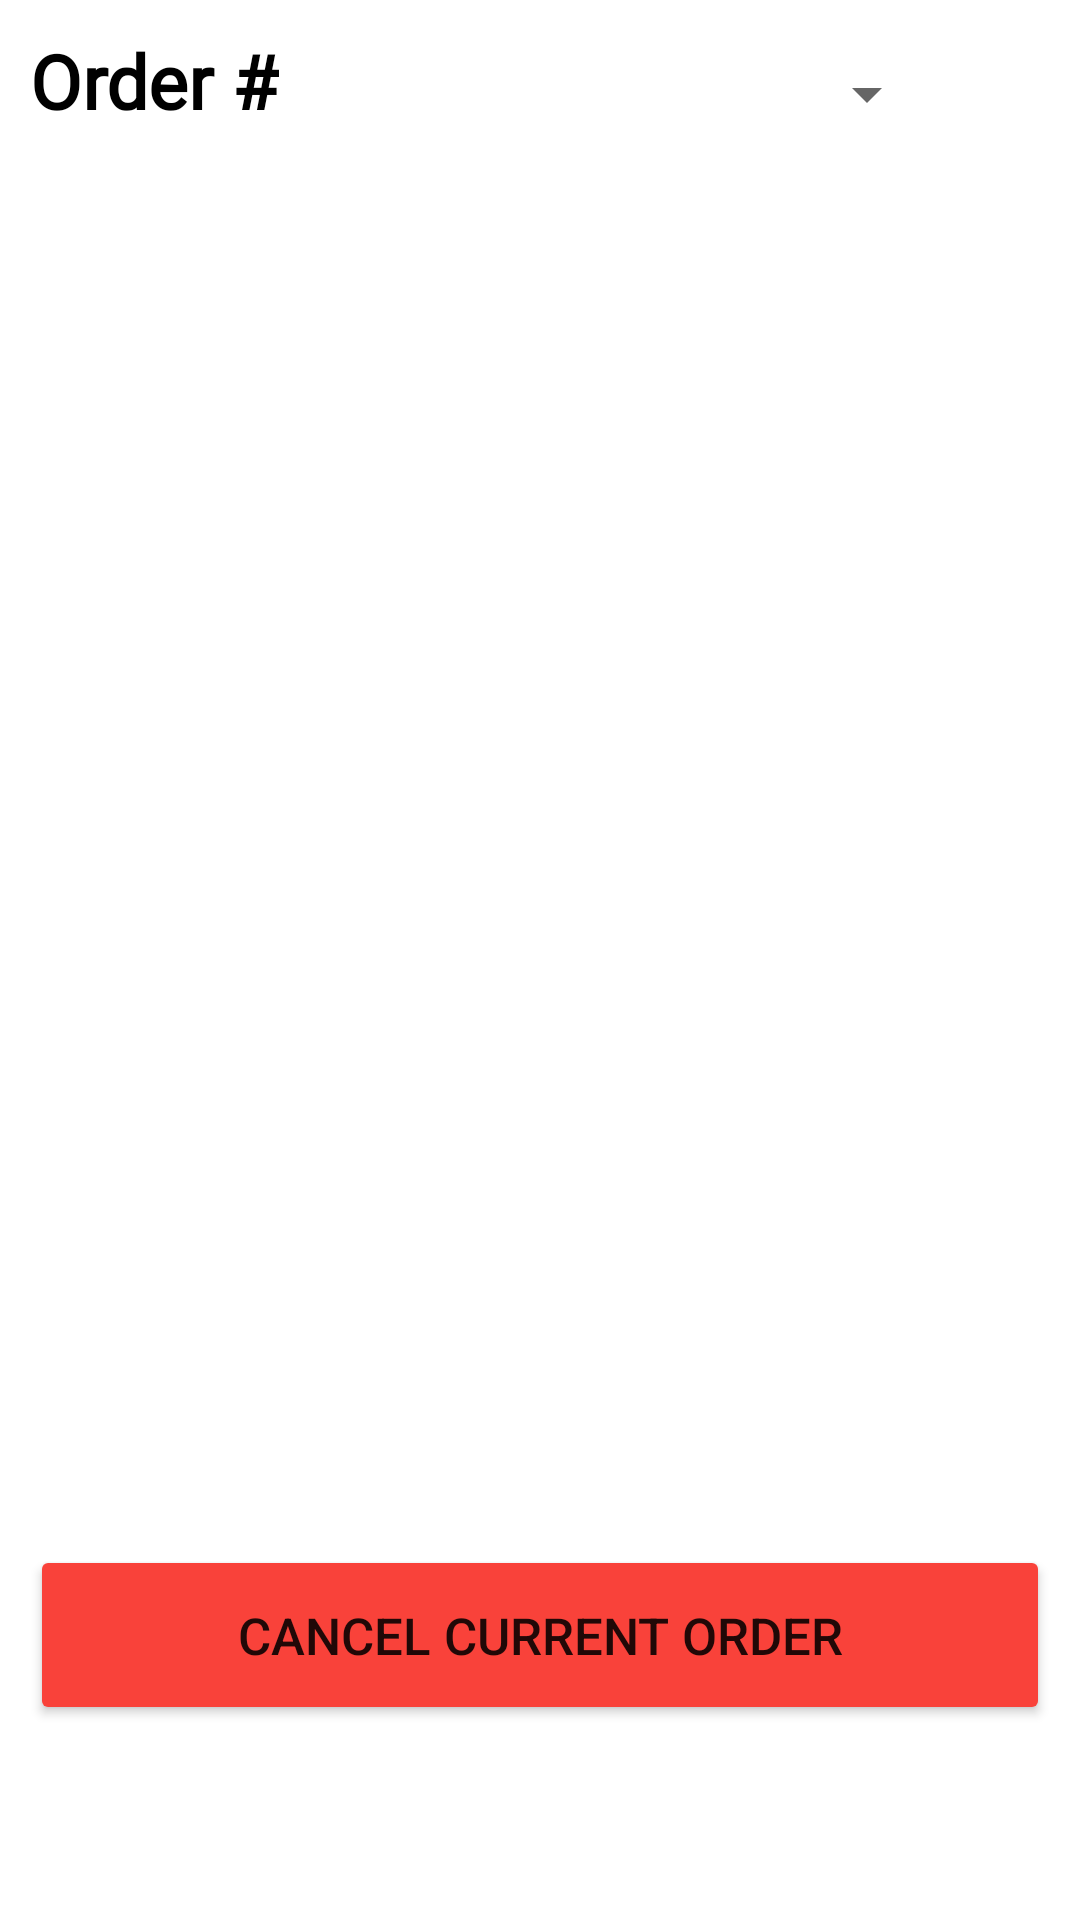

Produce the Android XML layout that renders to this screen, including the resource entries it uses.
<!-- AndroidManifest.xml: application theme Theme.RUPizzeria -->
<!-- res/layout/fragment_store.xml -->
<?xml version="1.0" encoding="utf-8"?>
<RelativeLayout xmlns:android="http://schemas.android.com/apk/res/android"
    xmlns:app="http://schemas.android.com/apk/res-auto"
    xmlns:tools="http://schemas.android.com/tools"
    android:layout_width="match_parent"
    android:layout_height="match_parent"
    tools:context=".client.ui.store.StoreFragment">

    <ScrollView
        android:layout_width="match_parent"
        android:layout_height="match_parent"
        >

        <RelativeLayout
            android:layout_width="match_parent"
            android:layout_height="wrap_content"
            >

            <TextView
                android:id="@+id/store_title"
                android:layout_width="wrap_content"
                android:layout_height="wrap_content"
                android:layout_marginLeft="10dp"
                android:layout_marginTop="10dp"
                android:fontFamily="@font/alata"
                android:text="@string/order"
                android:textColor="@color/black"
                android:textSize="25sp"
                android:textStyle="bold" />

            <Spinner
                android:id="@+id/store_order_number_spinner"
                android:layout_width="200dp"
                android:layout_height="39dp"
                android:layout_marginLeft="20dp"
                android:layout_marginTop="12dp"
                android:layout_toRightOf="@id/store_title"
                android:spinnerMode="dropdown"
                android:foreground="@color/really_light_gray"
                />

            <TextView
                android:id="@+id/store_order_info"
                android:layout_width="wrap_content"
                android:layout_height="wrap_content"
                android:layout_below="@id/store_title"
                android:layout_marginLeft="10dp"
                android:layout_marginTop="5dp"

                android:fontFamily="@font/alata"
                android:text=""
                android:textColor="@color/black_light"
                android:textSize="16sp" />

            <androidx.recyclerview.widget.RecyclerView
                android:id="@+id/store_recycler_view"
                android:layout_width="match_parent"
                android:layout_height="wrap_content"
                android:layout_below="@id/store_order_info"
                android:padding="10dp"
                />

            
            <RelativeLayout
                android:layout_width="match_parent"
                android:layout_height="125dp"
                android:layout_below="@id/store_recycler_view"
                />

        </RelativeLayout>

    </ScrollView>

    <Button
        android:id="@+id/store_cancel_order_button"
        android:layout_width="match_parent"
        android:layout_height="60dp"
        android:layout_alignParentBottom="true"
        android:layout_centerHorizontal="true"
        android:layout_marginStart="10dp"
        android:layout_marginLeft="15dp"
        android:layout_marginTop="10dp"
        android:layout_marginEnd="10dp"

        android:backgroundTint="@color/warm_red"
        android:layout_marginRight="15dp"
        android:layout_marginBottom="65dp"
        android:text="@string/cancel_current_order"
        android:textSize="17dp"
        app:cornerRadius="3dp"
        />



</RelativeLayout>
<!-- resources referenced by this layout -->
<resources>
  <color name="black">#FF000000</color>
  <color name="black_light">#292828</color>
  <color name="really_light_gray">#31C5C5C5</color>
  <color name="warm_red">#F9423A</color>
  <string name="cancel_current_order">Cancel Current Order</string>
  <string name="order">Order #</string>
  <style name="Theme.RUPizzeria" parent="Theme.MaterialComponents.DayNight.DarkActionBar">
          
          <item name="colorPrimary">@color/black_light</item>
          <item name="colorPrimaryVariant">@color/black_dark</item>
          <item name="colorOnPrimary">@color/white</item>
          
          <item name="colorSecondary">@color/teal_200</item>
          <item name="colorSecondaryVariant">@color/teal_700</item>
          <item name="colorOnSecondary">@color/black</item>
          
          <item name="android:statusBarColor">?attr/colorPrimaryVariant</item>
          
      </style>
  <color name="black_dark">#121212</color>
  <color name="white">#FFFFFFFF</color>
  <color name="teal_200">#FF03DAC5</color>
  <color name="teal_700">#FF018786</color>
</resources>
